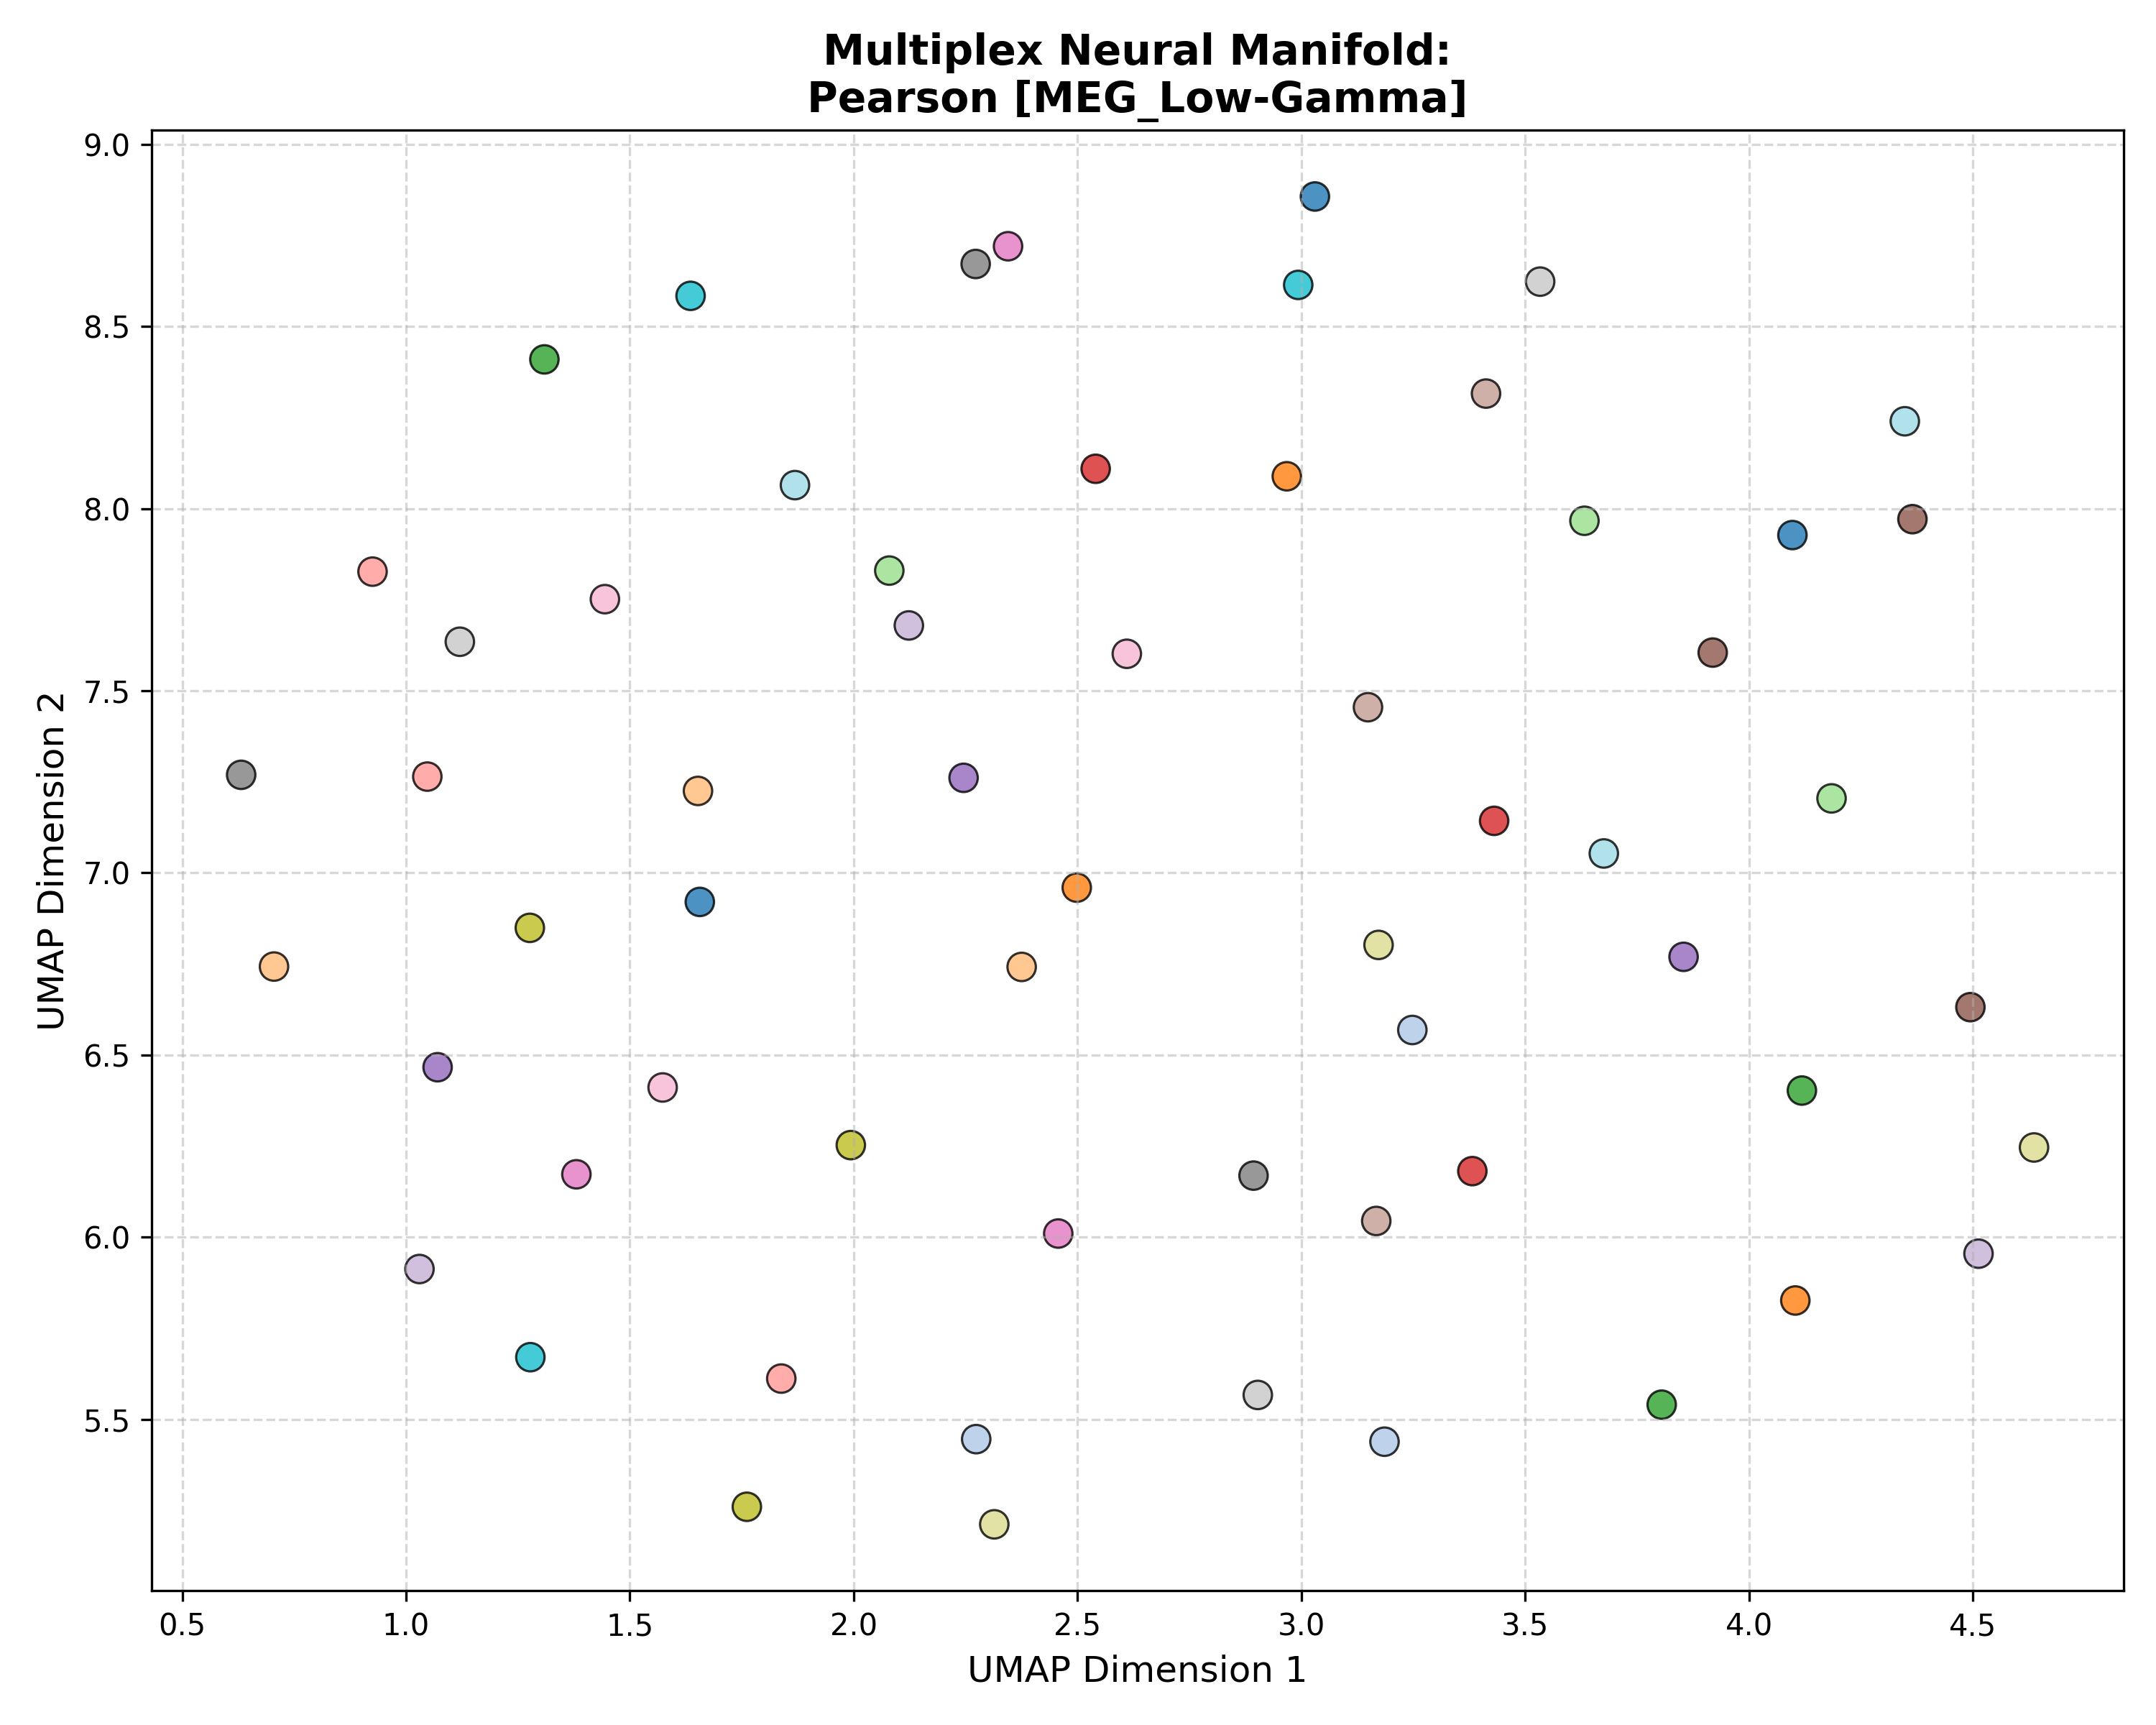

The table this chart was drawn from, first rows:
Subject_ID, UMAP_Dimension_1, UMAP_Dimension_2, Analysis_Group
100307, 1.656, 6.92, Pearson [MEG_Low-Gamma]
100307, 4.097, 7.927, Pearson [MEG_Low-Gamma]
100307, 3.03, 8.857, Pearson [MEG_Low-Gamma]
102816, 2.274, 5.446, Pearson [MEG_Low-Gamma]
102816, 3.186, 5.439, Pearson [MEG_Low-Gamma]
102816, 3.248, 6.569, Pearson [MEG_Low-Gamma]
106521, 4.103, 5.826, Pearson [MEG_Low-Gamma]
106521, 2.967, 8.089, Pearson [MEG_Low-Gamma]
106521, 2.498, 6.96, Pearson [MEG_Low-Gamma]
108323, 2.375, 6.742, Pearson [MEG_Low-Gamma]
108323, 0.7051, 6.743, Pearson [MEG_Low-Gamma]
108323, 1.652, 7.225, Pearson [MEG_Low-Gamma]
109123, 3.805, 5.54, Pearson [MEG_Low-Gamma]
109123, 1.309, 8.41, Pearson [MEG_Low-Gamma]
109123, 4.118, 6.403, Pearson [MEG_Low-Gamma]
111514, 4.184, 7.205, Pearson [MEG_Low-Gamma]
111514, 3.632, 7.967, Pearson [MEG_Low-Gamma]
111514, 2.079, 7.83, Pearson [MEG_Low-Gamma]
112920, 3.382, 6.181, Pearson [MEG_Low-Gamma]
112920, 2.54, 8.109, Pearson [MEG_Low-Gamma]
112920, 3.43, 7.143, Pearson [MEG_Low-Gamma]
113922, 1.048, 7.264, Pearson [MEG_Low-Gamma]
113922, 1.838, 5.612, Pearson [MEG_Low-Gamma]
113922, 0.9252, 7.827, Pearson [MEG_Low-Gamma]
116726, 3.854, 6.77, Pearson [MEG_Low-Gamma]
116726, 1.07, 6.467, Pearson [MEG_Low-Gamma]
116726, 2.245, 7.261, Pearson [MEG_Low-Gamma]
133019, 4.512, 5.955, Pearson [MEG_Low-Gamma]
133019, 2.123, 7.679, Pearson [MEG_Low-Gamma]
133019, 1.03, 5.913, Pearson [MEG_Low-Gamma]
146129, 3.919, 7.605, Pearson [MEG_Low-Gamma]
146129, 4.494, 6.631, Pearson [MEG_Low-Gamma]
146129, 4.365, 7.971, Pearson [MEG_Low-Gamma]
149741, 3.167, 6.045, Pearson [MEG_Low-Gamma]
149741, 3.412, 8.316, Pearson [MEG_Low-Gamma]
149741, 3.149, 7.455, Pearson [MEG_Low-Gamma]
156334, 2.457, 6.01, Pearson [MEG_Low-Gamma]
156334, 1.381, 6.173, Pearson [MEG_Low-Gamma]
156334, 2.345, 8.72, Pearson [MEG_Low-Gamma]
158136, 2.61, 7.602, Pearson [MEG_Low-Gamma]
158136, 1.444, 7.752, Pearson [MEG_Low-Gamma]
158136, 1.573, 6.411, Pearson [MEG_Low-Gamma]
162026, 2.272, 8.672, Pearson [MEG_Low-Gamma]
162026, 2.893, 6.169, Pearson [MEG_Low-Gamma]
162026, 0.6317, 7.269, Pearson [MEG_Low-Gamma]
162935, 3.533, 8.623, Pearson [MEG_Low-Gamma]
162935, 1.12, 7.635, Pearson [MEG_Low-Gamma]
162935, 2.903, 5.567, Pearson [MEG_Low-Gamma]
164636, 1.277, 6.849, Pearson [MEG_Low-Gamma]
164636, 1.761, 5.26, Pearson [MEG_Low-Gamma]
164636, 1.993, 6.253, Pearson [MEG_Low-Gamma]
166438, 4.636, 6.246, Pearson [MEG_Low-Gamma]
166438, 2.314, 5.212, Pearson [MEG_Low-Gamma]
166438, 3.172, 6.802, Pearson [MEG_Low-Gamma]
169040, 1.278, 5.671, Pearson [MEG_Low-Gamma]
169040, 2.993, 8.614, Pearson [MEG_Low-Gamma]
169040, 1.636, 8.584, Pearson [MEG_Low-Gamma]
172029, 3.675, 7.053, Pearson [MEG_Low-Gamma]
172029, 1.869, 8.065, Pearson [MEG_Low-Gamma]
172029, 4.348, 8.24, Pearson [MEG_Low-Gamma]
